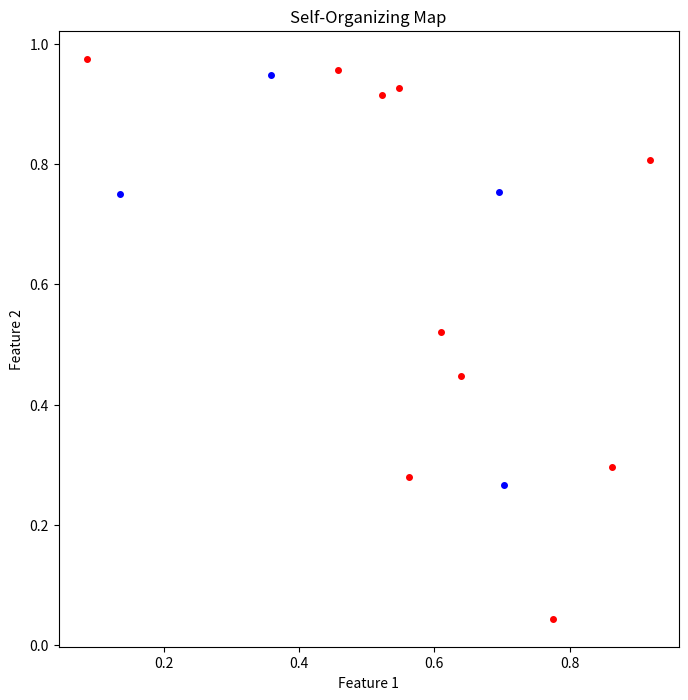

This chart was generated by the following Python code:
import numpy as np
import matplotlib.pyplot as plt

class SelfOrganizingMap:
    def __init__(self, input_dim, output_dim):
        self.weights = np.random.rand(output_dim[0], output_dim[1], input_dim)
        # weights = 10 10 2

    def train(self, data, num_epochs, learning_rate):
        for epoch in range(num_epochs):
            np.random.shuffle(data)

            for sample in data:
                best_match = self._find_best_matching_unit(sample)
                self._update_weights(sample, best_match, learning_rate)

    def _find_best_matching_unit(self, sample):
        distances = np.linalg.norm(self.weights - sample, axis=2)
        return np.unravel_index(np.argmin(distances), distances.shape)

    def _update_weights(self, sample, best_match, learning_rate):
        x, y = best_match
        self.weights[x, y] += learning_rate * (sample - self.weights[x, y])

    def get_weights(self):
        return self.weights

# Exemplo de uso
# Gerar dados de treinamento
data = np.random.rand(10, 4)


# Criar e treinar o mapa auto-organizável
input_dim = 4  # Dimensão das entradas
output_dim = (2, 2)  # Dimensão da grade do mapa
num_epochs = 100  # Número de épocas de treinamento
learning_rate = 0.1  # Taxa de aprendizado


som = SelfOrganizingMap(input_dim, output_dim)
som.train(data, num_epochs, learning_rate)

# Obter os pesos treinados
weights = som.get_weights()

# Plotar o mapa auto-organizável (scatter)
# plt.figure(figsize=(8, 8))
#
# for x in range(output_dim[0]):
#     for y in range(output_dim[1]):
#         print(weights[x, y, 0], weights[x, y, 1])
#         # Nesse caso ele usa as os pesos para exibir as coordenadas?
#         plt.scatter(weights[x, y, 0], weights[x, y, 1],  color='b')
# plt.scatter(data[:, 0], data[:, 1], color='r')
# plt.title('Self-Organizing Map')
# plt.xlabel('Feature 1')
# plt.ylabel('Feature 2')
# plt.show()

# Plot
plt.figure(figsize=(8, 8))
for x in range(output_dim[0]):
    for y in range(output_dim[1]):
        print(weights[x, y, 0], weights[x, y, 1])
        plt.plot(weights[x, y, 0], weights[x, y, 1], 'bo', markersize=4)
for i in range(len(data)):
    plt.plot(data[i, 0], data[i, 1], 'ro', markersize=4)
plt.title('Self-Organizing Map')
plt.xlabel('Feature 1')
plt.ylabel('Feature 2')
plt.show()

# Matriz
# Plotar o mapa auto-organizável como uma matriz
# plt.figure(figsize=(8, 8))
# plt.imshow(weights.reshape(output_dim[0]*output_dim[1], input_dim), aspect='auto', cmap='viridis')
# plt.colorbar()
# plt.title('Self-Organizing Map')
# plt.xlabel('Feature Index')
# plt.ylabel('Neuron Index')
# plt.show()




